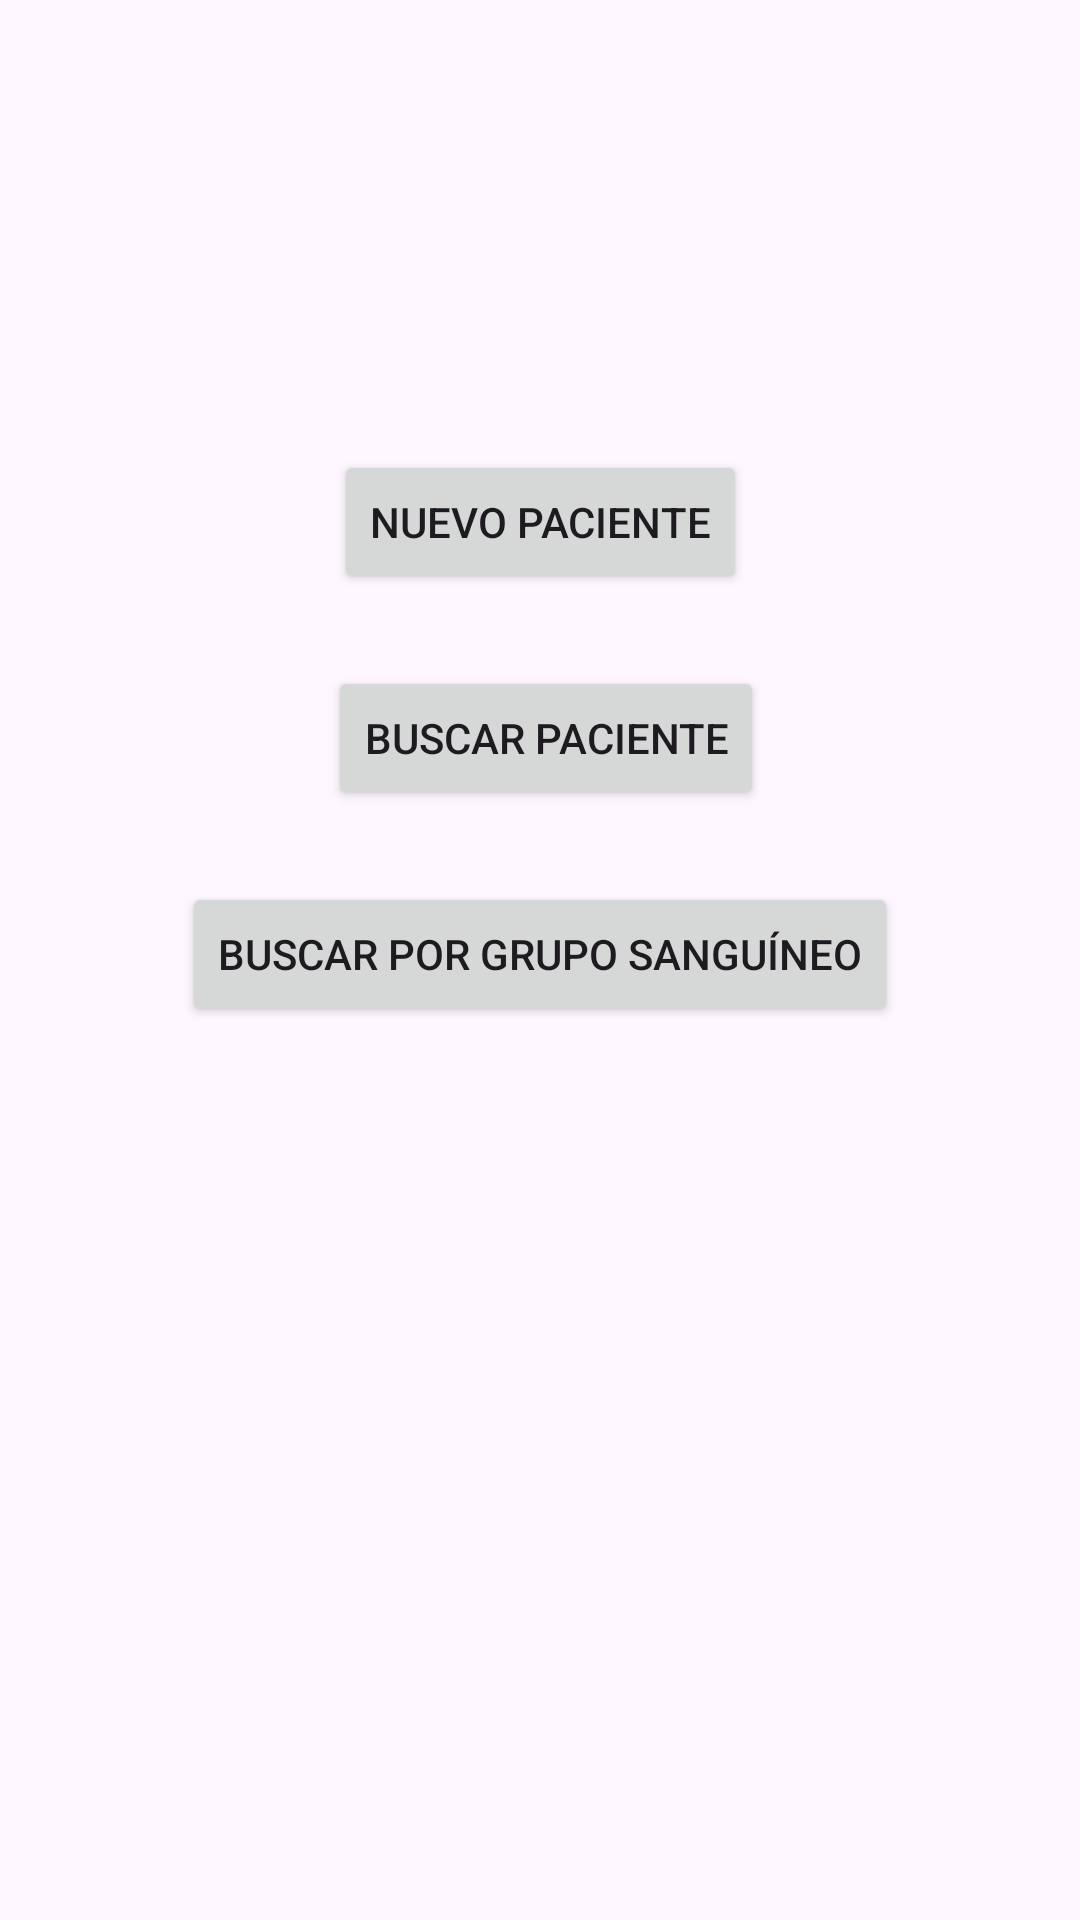

Write the Android layout XML for this screen, with the resource values it uses.
<!-- AndroidManifest.xml: application theme Theme.VisualizarPacientes -->
<!-- res/layout/activity_main.xml -->
<androidx.constraintlayout.widget.ConstraintLayout
    xmlns:android="http://schemas.android.com/apk/res/android"
    xmlns:app="http://schemas.android.com/apk/res-auto"
    xmlns:tools="http://schemas.android.com/tools"
    android:layout_width="match_parent"
    android:layout_height="match_parent"
    tools:context=".MainActivity">

    
    <Button
        android:id="@+id/btnNuevoPaciente"
        android:layout_width="wrap_content"
        android:layout_height="wrap_content"
        android:text="Nuevo Paciente"
        android:onClick="insertaPaciente"
        app:layout_constraintEnd_toEndOf="parent"
        app:layout_constraintStart_toStartOf="parent"
        app:layout_constraintTop_toTopOf="parent"
        android:layout_marginTop="150dp" />

    
    <Button
        android:id="@+id/btnBuscarPaciente"
        android:layout_width="wrap_content"
        android:layout_height="wrap_content"
        android:text="Buscar Paciente"
        android:onClick="buscaPaciente"
        app:layout_constraintEnd_toEndOf="parent"
        app:layout_constraintHorizontal_bias="0.509"
        app:layout_constraintStart_toStartOf="parent"
        app:layout_constraintTop_toBottomOf="@+id/btnNuevoPaciente"
        android:layout_marginTop="24dp" />

    
    <LinearLayout
        android:id="@+id/linearLayout"
        android:layout_width="248dp"
        android:layout_height="93dp"
        android:orientation="vertical"
        android:padding="16dp"
        app:layout_constraintEnd_toEndOf="parent"
        app:layout_constraintHorizontal_bias="0.496"
        app:layout_constraintStart_toStartOf="parent"
        app:layout_constraintTop_toBottomOf="@+id/btnBuscarPaciente"
        android:layout_marginTop="92dp">

        <EditText
            android:id="@+id/editText"
            android:layout_width="wrap_content"
            android:layout_height="wrap_content"
            android:ems="10"
            android:hint="NuhsaPaciente"
            android:inputType="textPersonName"
            android:visibility="gone"/> 
    </LinearLayout>

    
    <Button
        android:id="@+id/btnBuscarPorGrupo"
        android:layout_width="wrap_content"
        android:layout_height="wrap_content"
        android:text="Buscar por Grupo Sanguíneo"
        app:layout_constraintEnd_toEndOf="parent"
        app:layout_constraintStart_toStartOf="parent"
        app:layout_constraintTop_toBottomOf="@+id/btnBuscarPaciente"
        android:layout_marginTop="24dp" />

</androidx.constraintlayout.widget.ConstraintLayout>
<!-- resources referenced by this layout -->
<resources>
  <style name="Theme.VisualizarPacientes" parent="Base.Theme.VisualizarPacientes" />
  <style name="Base.Theme.VisualizarPacientes" parent="Theme.Material3.DayNight.NoActionBar">
          
          
      </style>
</resources>
